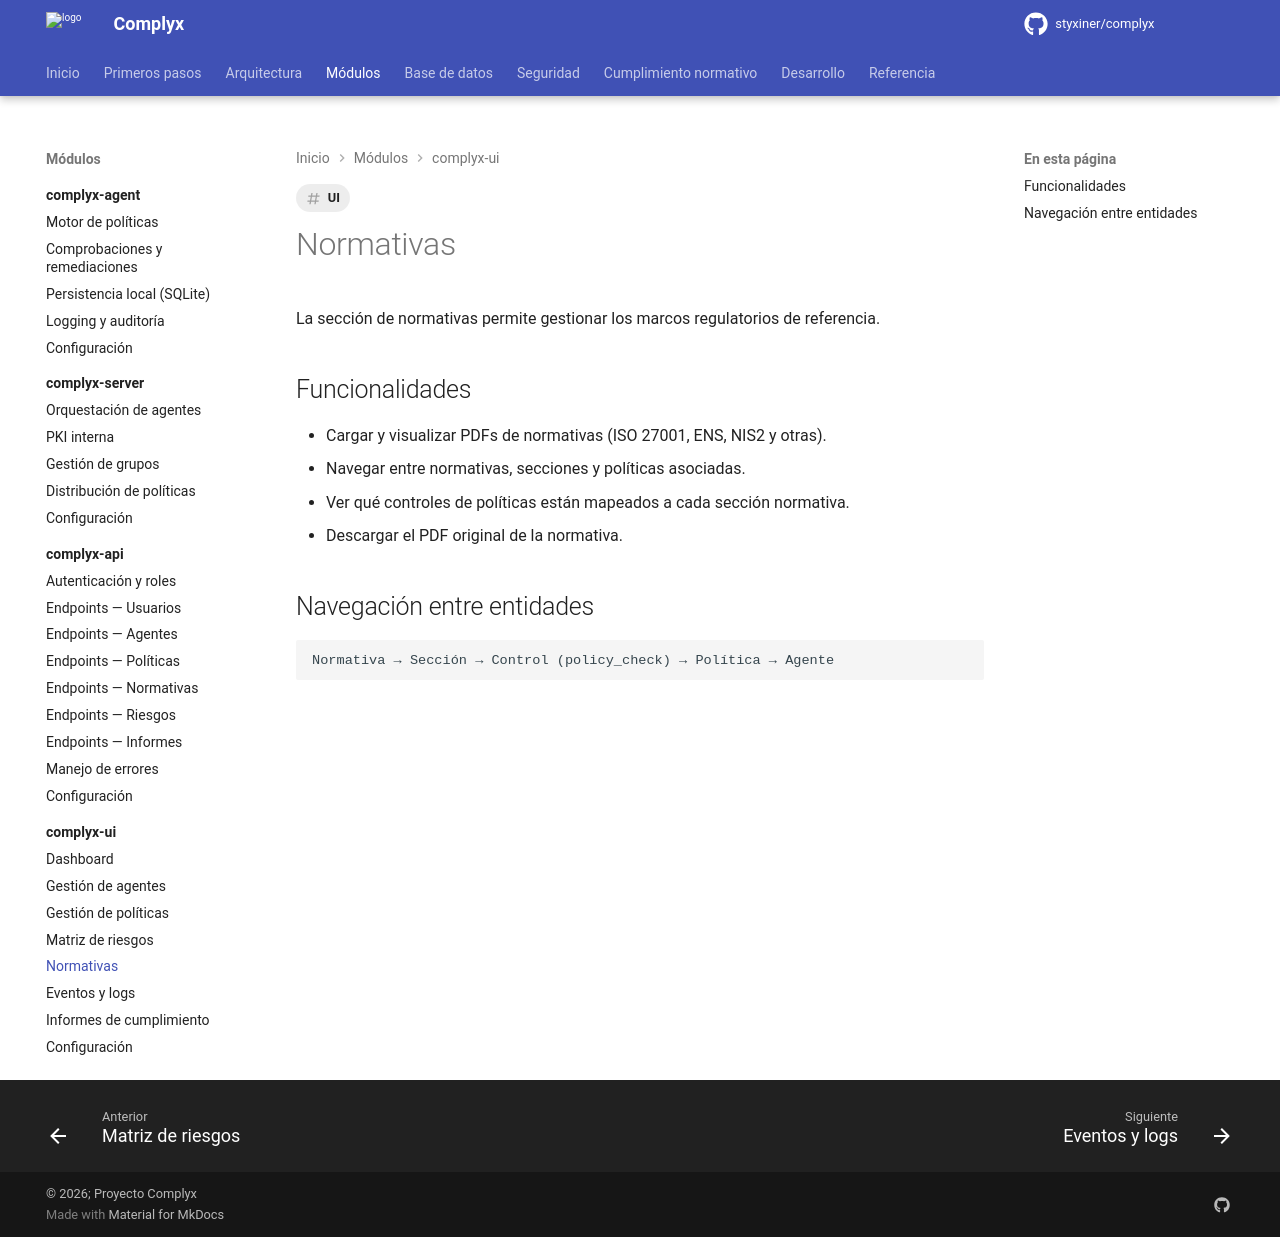

repository: styxiner/complyx · page: modules/complyx-ui/regulations/index.html · generator: mkdocs

---
title: Normativas
tags: [UI]
---

# Normativas

La sección de normativas permite gestionar los marcos regulatorios de referencia.

## Funcionalidades

- Cargar y visualizar PDFs de normativas (ISO 27001, ENS, NIS2 y otras).
- Navegar entre normativas, secciones y políticas asociadas.
- Ver qué controles de políticas están mapeados a cada sección normativa.
- Descargar el PDF original de la normativa.

## Navegación entre entidades

```
Normativa → Sección → Control (policy_check) → Política → Agente
```
